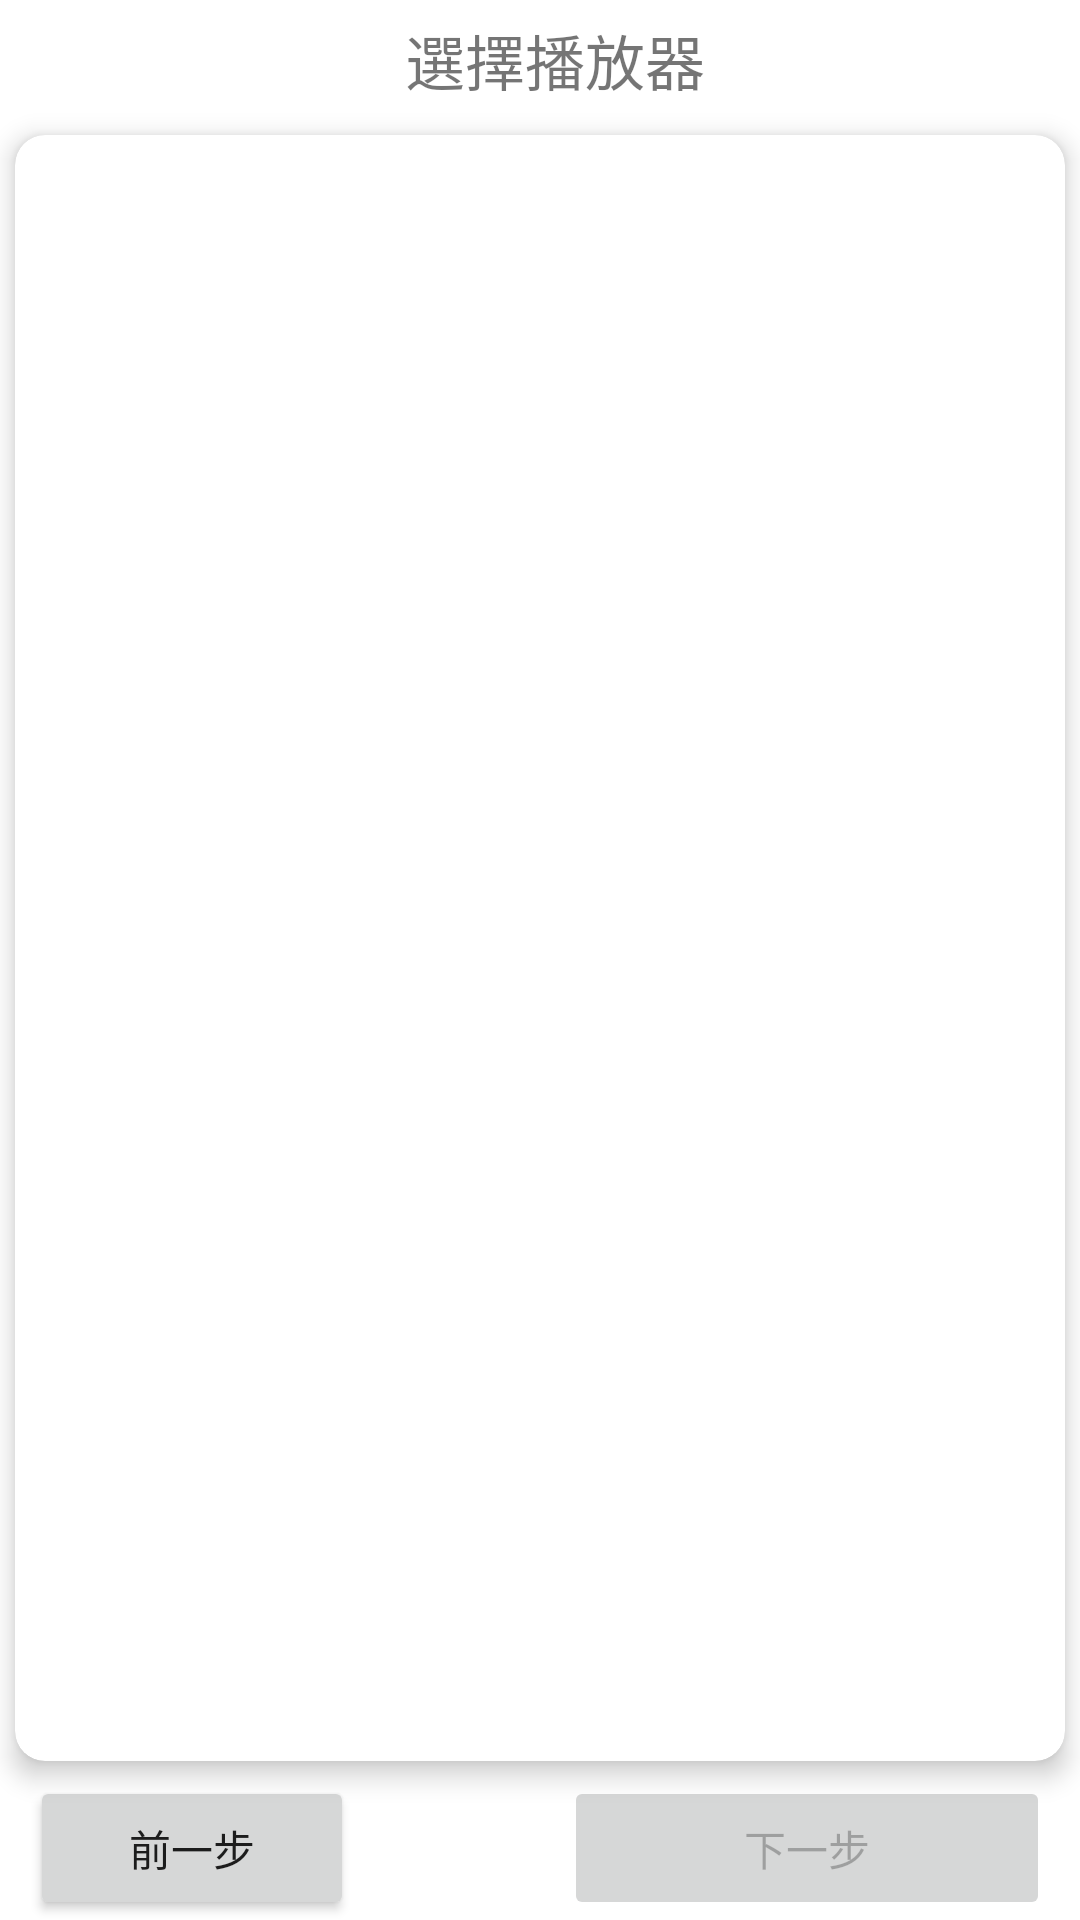

This screen was rendered from an Android layout file. Write that file and the resources it references.
<!-- AndroidManifest.xml: application theme Theme.CMSApp -->
<!-- res/layout/fragment_quick_player_select.xml -->
<?xml version="1.0" encoding="utf-8"?>
<androidx.constraintlayout.widget.ConstraintLayout xmlns:android="http://schemas.android.com/apk/res/android"
    xmlns:app="http://schemas.android.com/apk/res-auto"
    xmlns:tools="http://schemas.android.com/tools"
    android:layout_width="match_parent"
    android:layout_height="match_parent"
    tools:context=".ui.quick.PlayerSelectFragment">

    <TextView
        android:id="@+id/fragment_quick_device_select_title"
        android:layout_width="match_parent"
        android:layout_height="40dp"
        android:gravity="center"
        android:paddingLeft="10dp"
        android:text="@string/fragment_quick_player_select_title"
        android:textSize="20sp"
        app:layout_constraintTop_toTopOf="parent"
        app:layout_constraintStart_toStartOf="parent"
        />

    <androidx.cardview.widget.CardView
        android:id="@+id/fragment_quick_device_select_card"
        android:layout_width="match_parent"
        android:layout_height="0dp"
        android:layout_margin="5dp"
        android:padding="5dp"
        app:cardCornerRadius="10dp"
        app:cardElevation="5dp"
        app:cardMaxElevation="5dp"
        app:layout_constraintTop_toBottomOf="@id/fragment_quick_device_select_title"
        app:layout_constraintBottom_toTopOf="@id/fragment_quick_device_select_prev"
        tools:layout_editor_absoluteX="10dp">

        <androidx.recyclerview.widget.RecyclerView
            android:id="@+id/fragment_quick_device_select_check_view"
            android:layout_width="match_parent"
            android:layout_height="match_parent"
            android:layout_gravity="center_vertical"
            android:padding="5dp" />

    </androidx.cardview.widget.CardView>

    <Button
        android:id="@+id/fragment_quick_device_select_prev"
        android:layout_width="0dp"
        android:layout_height="wrap_content"
        android:layout_marginLeft="10dp"
        android:text="@string/text_previous"
        app:layout_constraintWidth_percent="0.3"
        app:layout_constraintStart_toStartOf="parent"
        app:layout_constraintBottom_toBottomOf="parent"
        />


    <Button
        android:id="@+id/fragment_quick_device_select_next"
        android:layout_width="0dp"
        android:layout_height="wrap_content"
        android:layout_marginRight="10dp"
        android:text="@string/text_next"
        android:enabled="false"
        app:layout_constraintWidth_percent="0.45"
        app:layout_constraintEnd_toEndOf="parent"
        app:layout_constraintBottom_toBottomOf="parent"
        />

</androidx.constraintlayout.widget.ConstraintLayout>
<!-- resources referenced by this layout -->
<resources>
  <string name="fragment_quick_player_select_title">選擇播放器</string>
  <string name="text_next">下一步</string>
  <string name="text_previous">前一步</string>
  <style name="Theme.CMSApp" parent="Theme.MaterialComponents.DayNight.DarkActionBar">
          
          <item name="colorPrimary">@color/AUOPrimary</item>
          <item name="colorPrimaryVariant">@color/AUOPrimaryDark</item>
          <item name="colorOnPrimary">@color/white</item>
          
          <item name="colorSecondary">@color/AUOSecondary</item>
          <item name="colorSecondaryVariant">@color/AUOPrimaryDark</item>
          <item name="colorOnSecondary">@color/black</item>
          
          <item name="android:statusBarColor">?attr/colorPrimaryVariant</item>
          
          <item name="snackbarStyle">@style/MySnackBarStyle</item>
      </style>
  <color name="AUOPrimary">#20232A</color>
  <color name="AUOPrimaryDark">#1C1F25</color>
  <color name="white">#FFFFFFFF</color>
  <color name="AUOSecondary">#1790A9</color>
  <color name="black">#FF000000</color>
  <style name="MySnackBarStyle" parent="Widget.MaterialComponents.Snackbar">
          <item name="android:background">@color/AUOPrimary</item>
      </style>
</resources>
